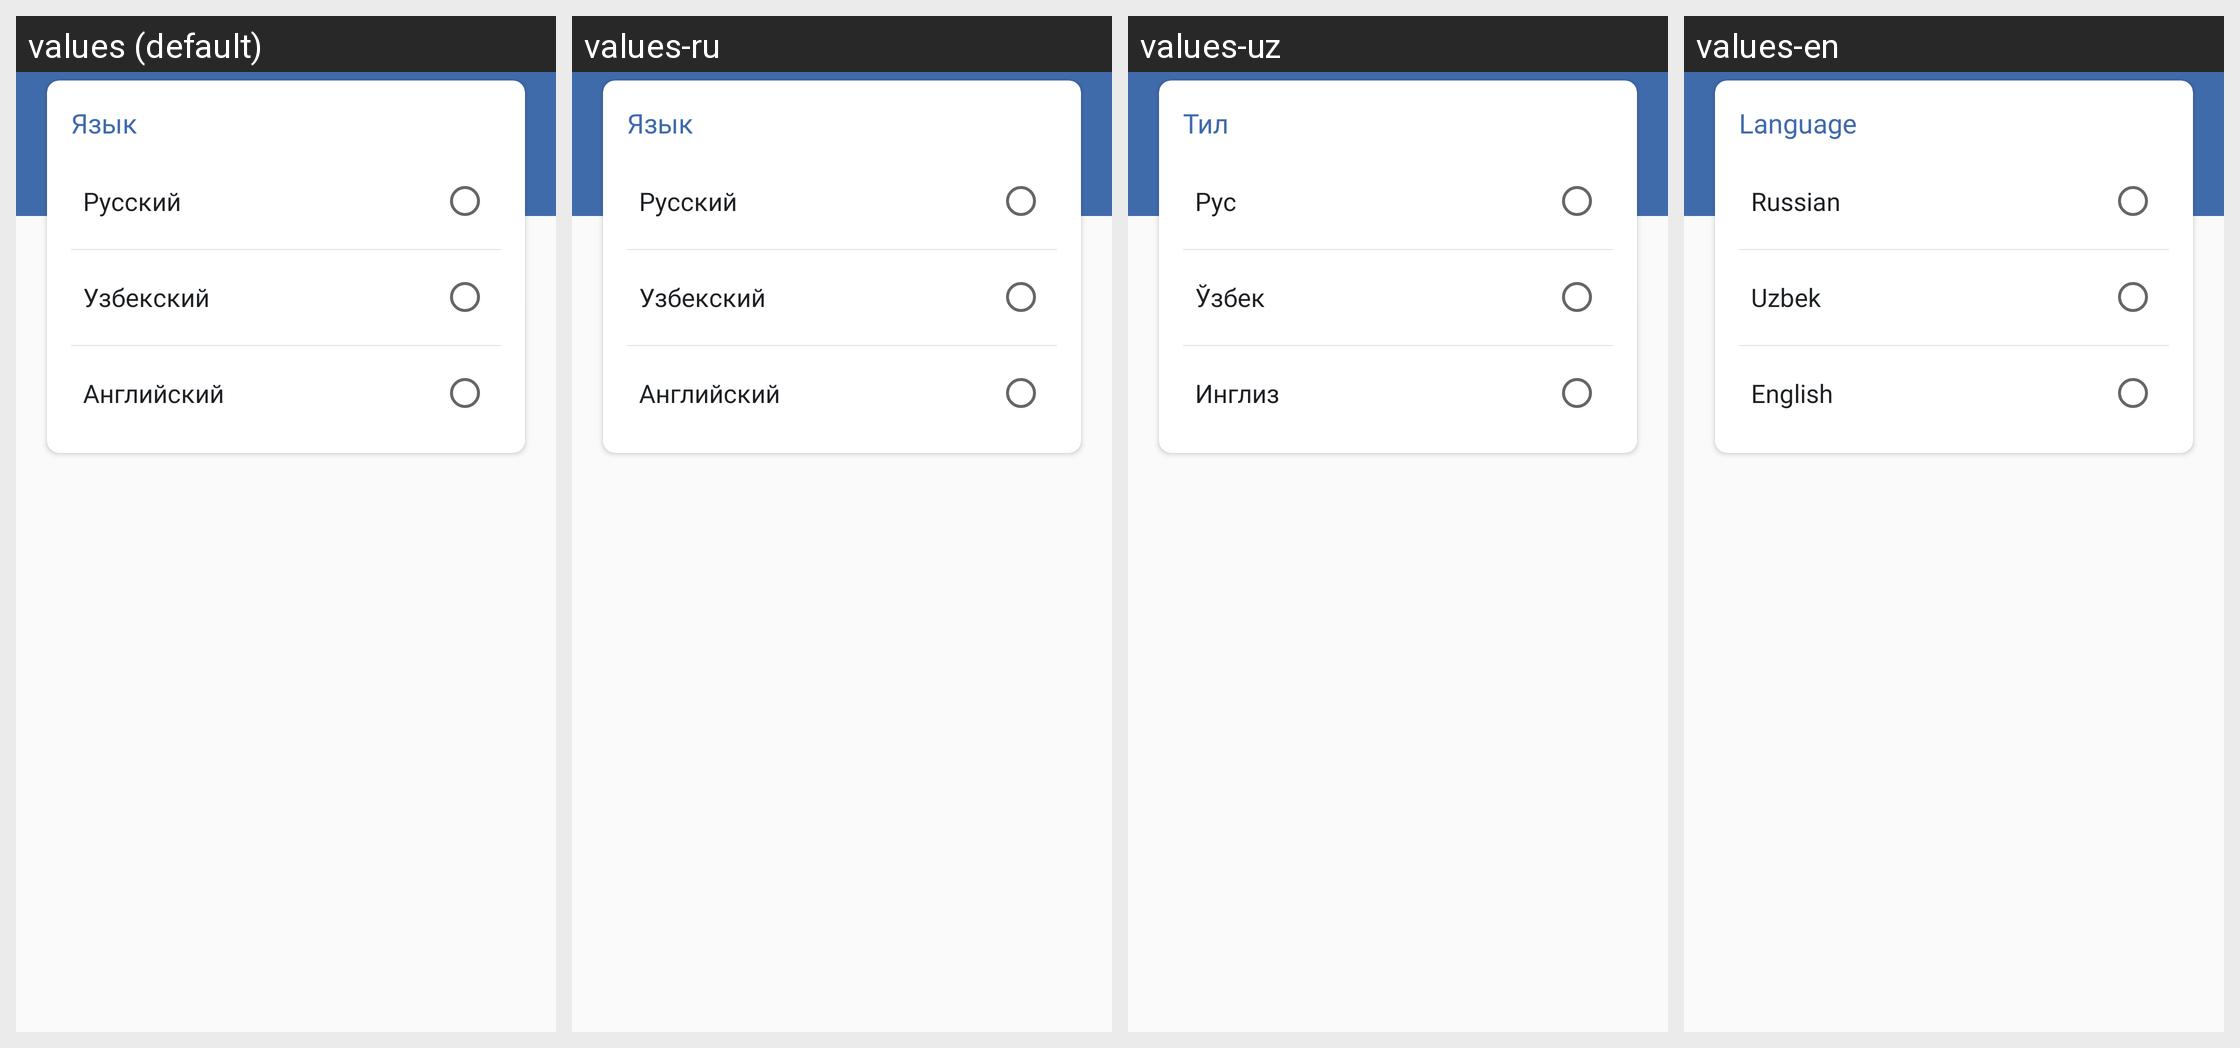

Locale-by-locale string values for the Android screen shown in this grid:
Android screen res/layout/screen_language.xml rendered under 4 locales, left to right: values (default), values-ru, values-uz, values-en. Device: Nexus 5 (rendered at 1080×1920; each locale shown at half size, 540×960, under a caption strip naming it); theme AppTheme.
Strings drawn on this screen, with the default value and each locale's value (text and hints the layout hard-codes, and strings that could not be matched under every locale, appear in the picture but are not listed):

language
  values: Язык
  values-ru: Язык
  values-uz: Тил
  values-en: Language

rus
  values: Русский
  values-ru: Русский
  values-uz: Рус
  values-en: Russian

uzb
  values: Узбекский
  values-ru: Узбекский
  values-uz: Ўзбек
  values-en: Uzbek

eng
  values: Английский
  values-ru: Английский
  values-uz: Инглиз
  values-en: English
